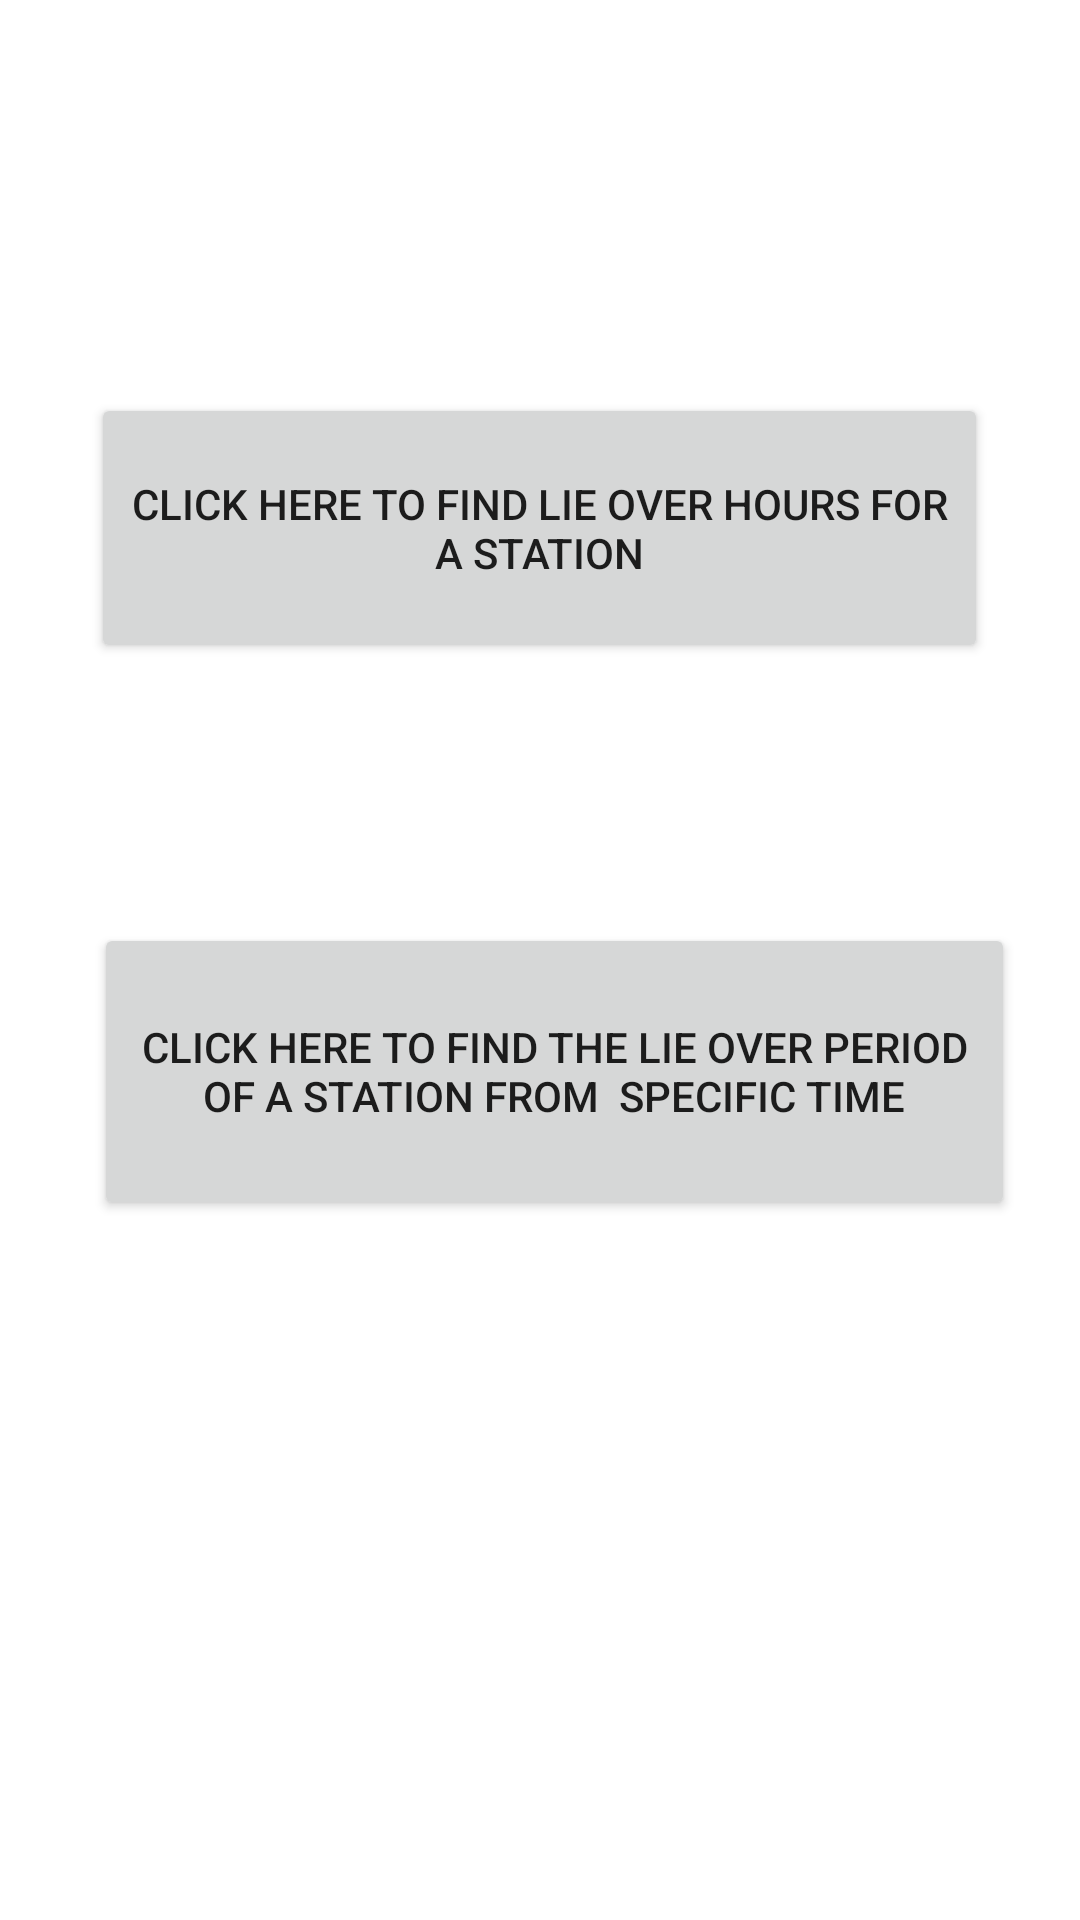

Produce the Android XML layout that renders to this screen, including the resource entries it uses.
<!-- AndroidManifest.xml: application theme Theme.RakeLinkManager -->
<!-- res/layout/activity_lie_over.xml -->
<?xml version="1.0" encoding="utf-8"?>
<androidx.constraintlayout.widget.ConstraintLayout xmlns:android="http://schemas.android.com/apk/res/android"
    xmlns:app="http://schemas.android.com/apk/res-auto"
    xmlns:tools="http://schemas.android.com/tools"
    android:layout_width="match_parent"
    android:layout_height="match_parent"
    tools:context=".LieOver">

    <Button
        android:id="@+id/button10"
        android:layout_width="299dp"
        android:layout_height="90dp"
        android:onClick="lieoverhours"
        android:text="Click here to find lie over hours for a station"
        app:layout_constraintBottom_toBottomOf="parent"
        app:layout_constraintEnd_toEndOf="parent"
        app:layout_constraintHorizontal_bias="0.498"
        app:layout_constraintStart_toStartOf="parent"
        app:layout_constraintTop_toTopOf="parent"
        app:layout_constraintVertical_bias="0.238" />

    <Button
        android:id="@+id/button11"
        android:layout_width="307dp"
        android:layout_height="99dp"
        android:onClick="lieovertime"
        android:text="Click here to find the lie over period of a station from  specific time"
        app:layout_constraintBottom_toBottomOf="parent"
        app:layout_constraintEnd_toEndOf="parent"
        app:layout_constraintHorizontal_bias="0.593"
        app:layout_constraintStart_toStartOf="parent"
        app:layout_constraintTop_toTopOf="parent"
        app:layout_constraintVertical_bias="0.569" />
</androidx.constraintlayout.widget.ConstraintLayout>
<!-- resources referenced by this layout -->
<resources>
  <style name="Theme.RakeLinkManager" parent="Theme.MaterialComponents.DayNight.DarkActionBar">
          
          <item name="colorPrimary">@color/purple_500</item>
          <item name="colorPrimaryVariant">@color/purple_700</item>
          <item name="colorOnPrimary">@color/white</item>
          
          <item name="colorSecondary">@color/teal_200</item>
          <item name="colorSecondaryVariant">@color/teal_700</item>
          <item name="colorOnSecondary">@color/black</item>
          
          <item name="android:statusBarColor" tools:targetApi="l">?attr/colorPrimaryVariant</item>
          
      </style>
  <!-- not gathered from this repository: default colours our renderer supplied (Android Studio template values) -->
  <color name="purple_500">#FF6200EE</color>
  <color name="purple_700">#FF3700B3</color>
  <color name="teal_200">#FF03DAC5</color>
  <color name="teal_700">#FF018786</color>
  <color name="black">#FF000000</color>
  <color name="white">#FFFFFFFF</color>
</resources>
